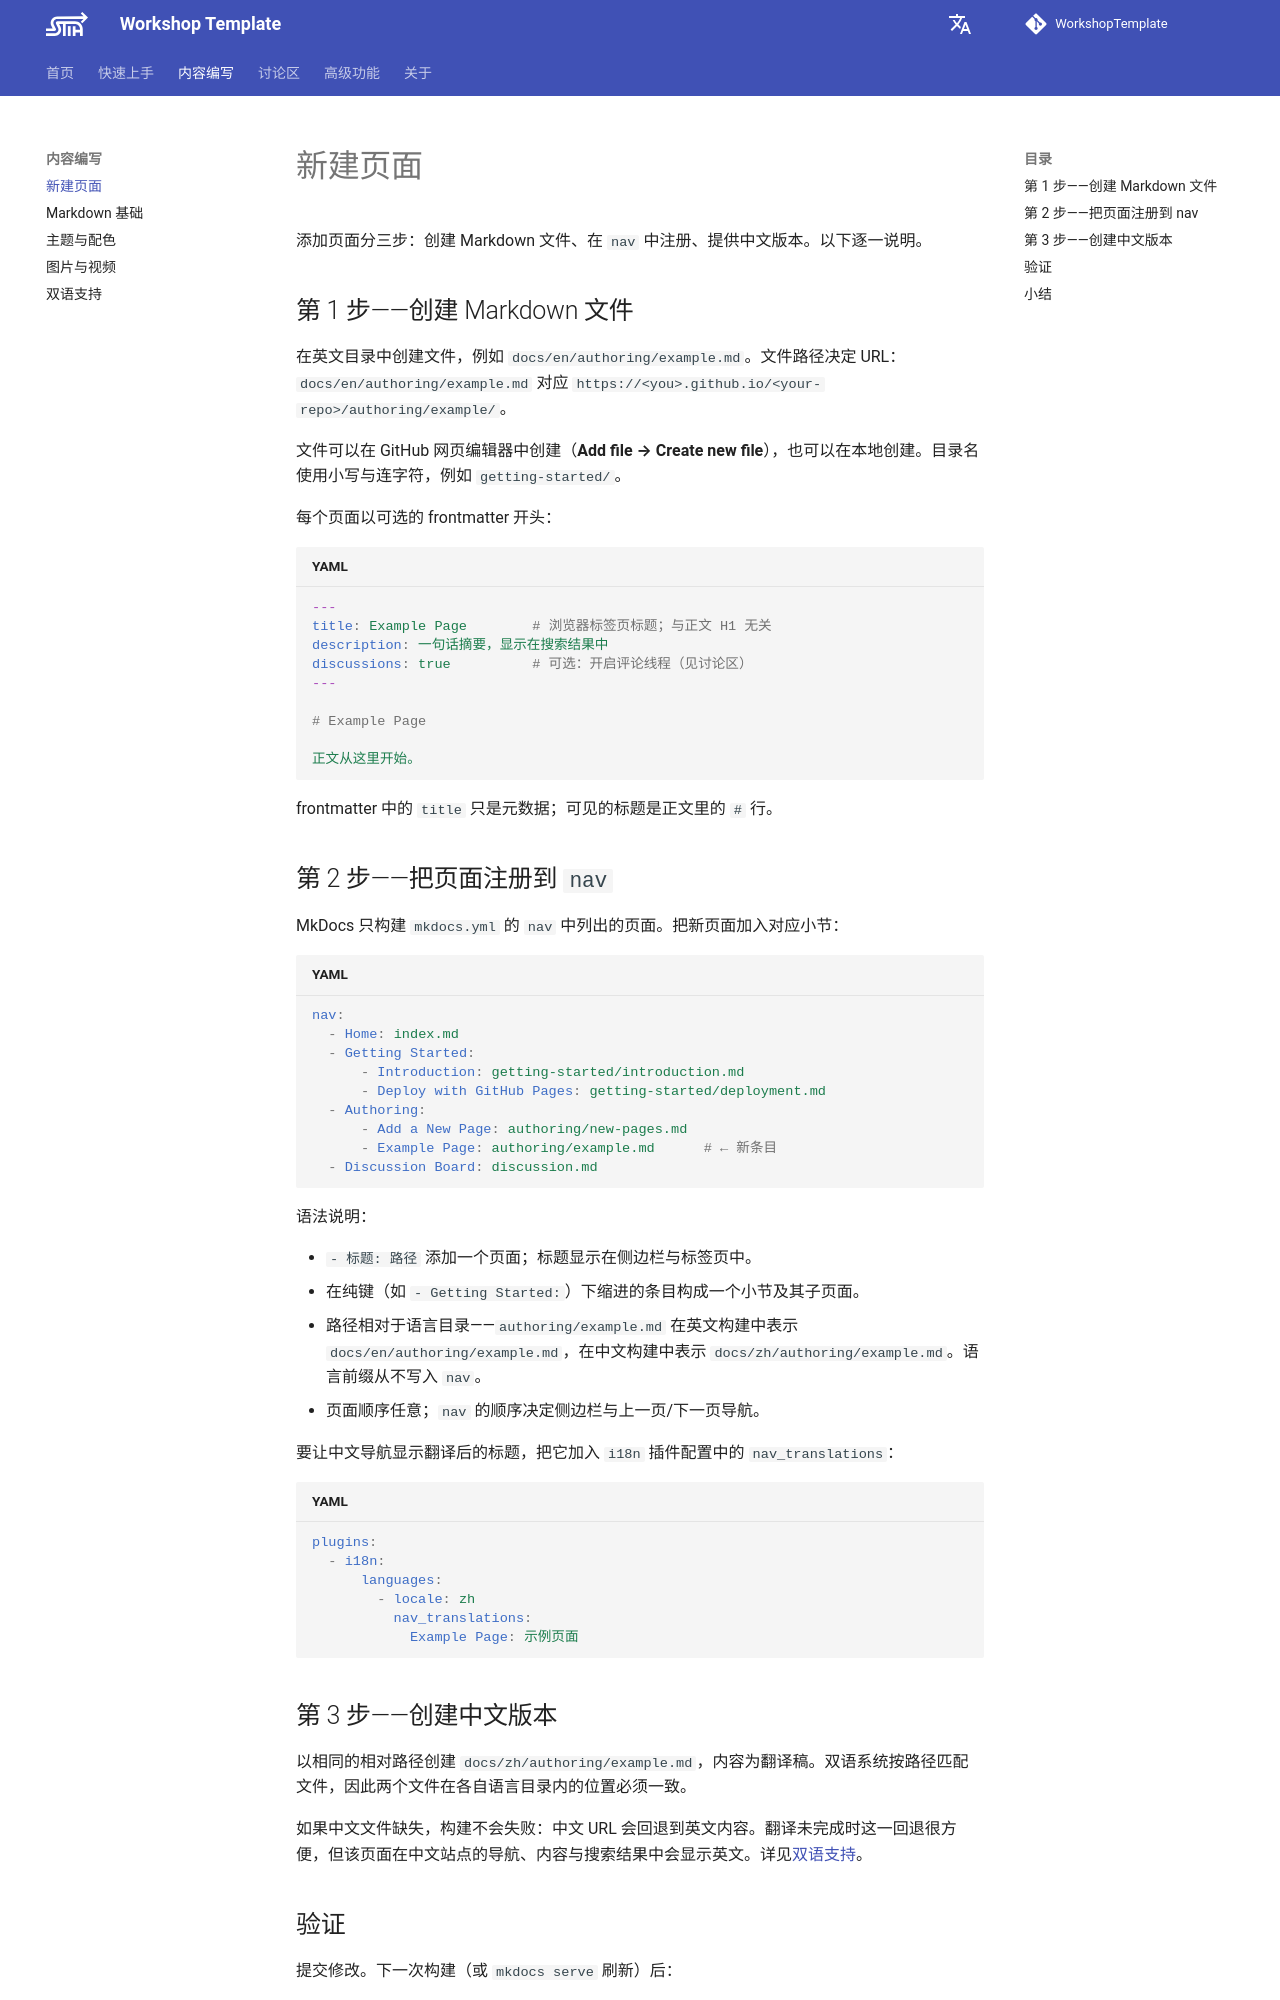

repository: Trilobit-coder/WkspTemplateTest · page: zh/authoring/new-pages/index.html · generator: mkdocs

---
title: 新建页面
description: 如何创建新页面、注册到导航，并提供中文版本。
---

# 新建页面

添加页面分三步：创建 Markdown 文件、在 `nav` 中注册、提供中文版本。以下逐一说明。

## 第 1 步——创建 Markdown 文件

在英文目录中创建文件，例如 `docs/en/authoring/example.md`。文件路径决定 URL：`docs/en/authoring/example.md` 对应 `https://<you>.github.io/<your-repo>/authoring/example/`。

文件可以在 GitHub 网页编辑器中创建（**Add file → Create new file**），也可以在本地创建。目录名使用小写与连字符，例如 `getting-started/`。

每个页面以可选的 frontmatter 开头：

```yaml
---
title: Example Page        # 浏览器标签页标题；与正文 H1 无关
description: 一句话摘要，显示在搜索结果中
discussions: true          # 可选：开启评论线程（见讨论区）
---

# Example Page

正文从这里开始。
```

frontmatter 中的 `title` 只是元数据；可见的标题是正文里的 `#` 行。

## 第 2 步——把页面注册到 `nav`

MkDocs 只构建 `mkdocs.yml` 的 `nav` 中列出的页面。把新页面加入对应小节：

```yaml
nav:
  - Home: index.md
  - Getting Started:
      - Introduction: getting-started/introduction.md
      - Deploy with GitHub Pages: getting-started/deployment.md
  - Authoring:
      - Add a New Page: authoring/new-pages.md
      - Example Page: authoring/example.md      # ← 新条目
  - Discussion Board: discussion.md
```

语法说明：

- `- 标题: 路径` 添加一个页面；标题显示在侧边栏与标签页中。
- 在纯键（如 `- Getting Started:`）下缩进的条目构成一个小节及其子页面。
- 路径相对于语言目录——`authoring/example.md` 在英文构建中表示 `docs/en/authoring/example.md`，在中文构建中表示 `docs/zh/authoring/example.md`。语言前缀从不写入 `nav`。
- 页面顺序任意；`nav` 的顺序决定侧边栏与上一页/下一页导航。

要让中文导航显示翻译后的标题，把它加入 `i18n` 插件配置中的 `nav_translations`：

```yaml
plugins:
  - i18n:
      languages:
        - locale: zh
          nav_translations:
            Example Page: 示例页面
```
